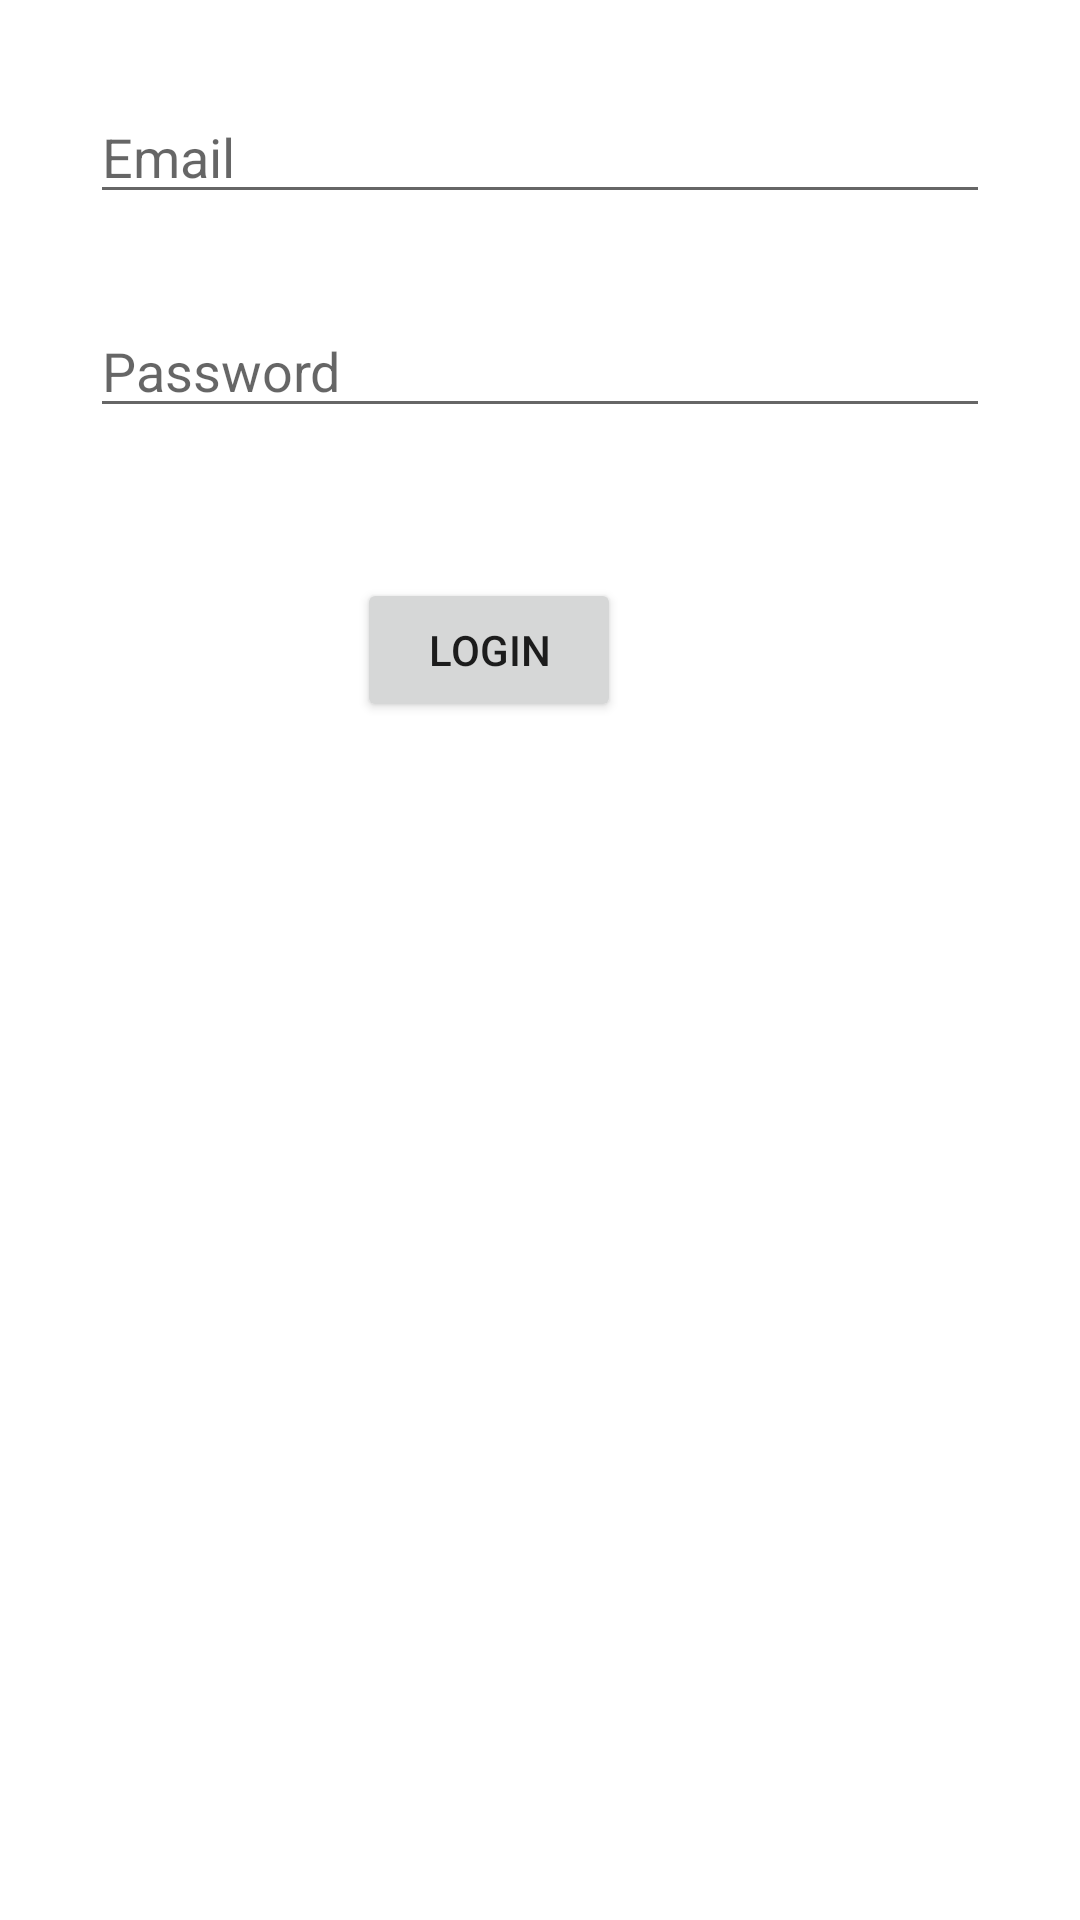

Produce the Android XML layout that renders to this screen, including the resource entries it uses.
<!-- AndroidManifest.xml: application theme Theme.FirebaseSetupDemo -->
<!-- res/layout/activity_login.xml -->
<?xml version="1.0" encoding="utf-8"?>
<androidx.constraintlayout.widget.ConstraintLayout xmlns:android="http://schemas.android.com/apk/res/android"
    xmlns:app="http://schemas.android.com/apk/res-auto"
    xmlns:tools="http://schemas.android.com/tools"
    android:layout_width="match_parent"
    android:layout_height="match_parent"
    tools:context=".LoginActivity">

    <EditText
        android:id="@+id/editTextTextEmailAddress"
        android:layout_width="0dp"
        android:layout_height="wrap_content"
        android:layout_margin="30dp"
        android:layout_marginStart="30dp"
        android:layout_marginTop="61dp"
        android:layout_marginEnd="30dp"
        android:ems="10"
        android:hint="Email"
        android:inputType="textEmailAddress"
        app:layout_constraintEnd_toEndOf="parent"
        app:layout_constraintStart_toStartOf="parent"
        app:layout_constraintTop_toTopOf="parent" />

    <EditText
        android:id="@+id/editTextTextPassword"
        android:layout_width="0dp"
        android:layout_height="wrap_content"
        android:layout_margin="30dp"
        android:layout_marginStart="30dp"
        android:layout_marginTop="46dp"
        android:layout_marginEnd="30dp"
        android:ems="10"
        android:hint="Password"
        android:inputType="textPassword"
        app:layout_constraintEnd_toEndOf="parent"
        app:layout_constraintStart_toStartOf="parent"
        app:layout_constraintTop_toBottomOf="@+id/editTextTextEmailAddress" />

    <Button
        android:id="@+id/login"
        android:layout_width="wrap_content"
        android:layout_height="wrap_content"
        android:layout_marginStart="89dp"
        android:layout_marginTop="50dp"
        android:text="Login"
        app:layout_constraintStart_toStartOf="@+id/editTextTextPassword"
        app:layout_constraintTop_toBottomOf="@+id/editTextTextPassword" />
</androidx.constraintlayout.widget.ConstraintLayout>
<!-- resources referenced by this layout -->
<resources>
  <style name="Theme.FirebaseSetupDemo" parent="Theme.MaterialComponents.DayNight.DarkActionBar">
          
          <item name="colorPrimary">@color/purple_500</item>
          <item name="colorPrimaryVariant">@color/purple_700</item>
          <item name="colorOnPrimary">@color/white</item>
          
          <item name="colorSecondary">@color/teal_200</item>
          <item name="colorSecondaryVariant">@color/teal_700</item>
          <item name="colorOnSecondary">@color/black</item>
          
          <item name="android:statusBarColor" tools:targetApi="l">?attr/colorPrimaryVariant</item>
          
      </style>
  <!-- not gathered from this repository: default colours our renderer supplied (Android Studio template values) -->
  <color name="purple_500">#FF6200EE</color>
  <color name="purple_700">#FF3700B3</color>
  <color name="teal_200">#FF03DAC5</color>
  <color name="teal_700">#FF018786</color>
  <color name="black">#FF000000</color>
  <color name="white">#FFFFFFFF</color>
</resources>
